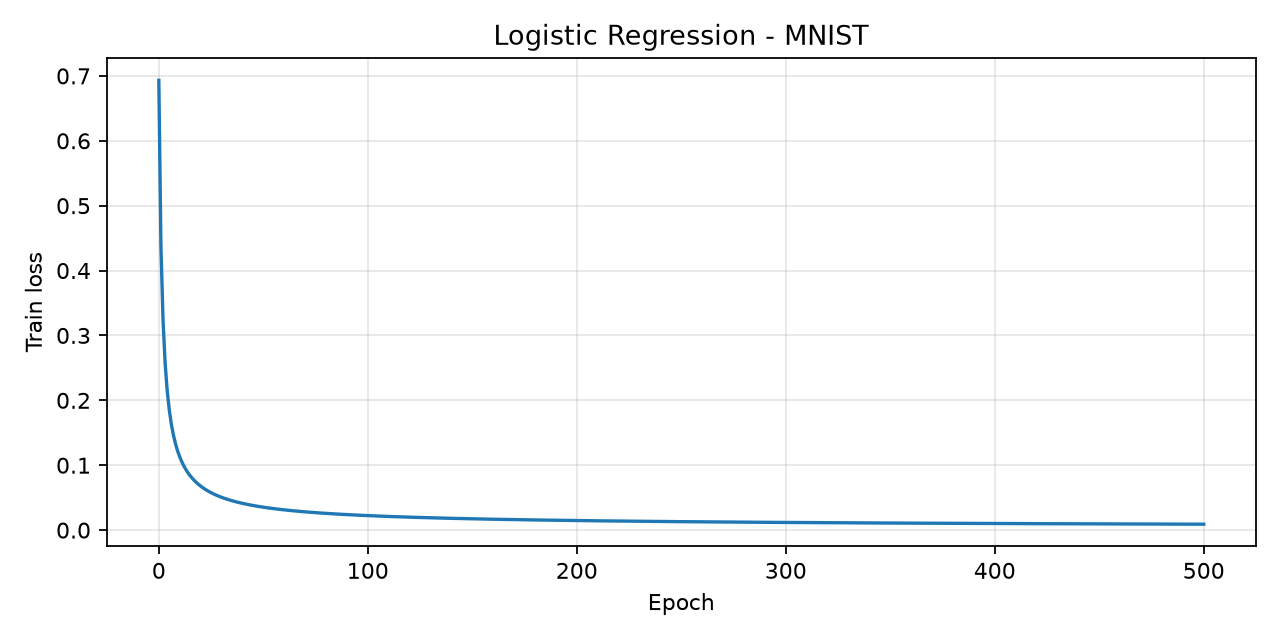

The table this chart was drawn from, first rows:
epoch, train_loss
0.000000000000000000e+00, 6.931471824645996094e-01
1.000000000000000000e+00, 4.382132887840270996e-01
2.000000000000000000e+00, 3.245071768760681152e-01
3.000000000000000000e+00, 2.579667568206787109e-01
4.000000000000000000e+00, 2.149932831525802612e-01
5.000000000000000000e+00, 1.850728243589401245e-01
6.000000000000000000e+00, 1.630525141954421997e-01
7.000000000000000000e+00, 1.461569666862487793e-01
8.000000000000000000e+00, 1.327700614929199219e-01
9.000000000000000000e+00, 1.218900382518768311e-01
1.000000000000000000e+01, 1.128637939691543579e-01
1.100000000000000000e+01, 1.052475422620773315e-01
1.200000000000000000e+01, 9.872923791408538818e-02
1.300000000000000000e+01, 9.308306127786636353e-02
1.400000000000000000e+01, 8.814149349927902222e-02
1.500000000000000000e+01, 8.377761393785476685e-02
1.600000000000000000e+01, 7.989348471164703369e-02
1.700000000000000000e+01, 7.641229778528213501e-02
1.800000000000000000e+01, 7.327293604612350464e-02
1.900000000000000000e+01, 7.042616605758666992e-02
2.000000000000000000e+01, 6.783185899257659912e-02
2.100000000000000000e+01, 6.545698642730712891e-02
2.200000000000000000e+01, 6.327407807111740112e-02
2.300000000000000000e+01, 6.126011535525321960e-02
2.400000000000000000e+01, 5.939568579196929932e-02
2.500000000000000000e+01, 5.766423791646957397e-02
2.600000000000000000e+01, 5.605161935091018677e-02
2.700000000000000000e+01, 5.454565212130546570e-02
2.800000000000000000e+01, 5.313576012849807739e-02
2.900000000000000000e+01, 5.181276053190231323e-02
3.000000000000000000e+01, 5.056860297918319702e-02
3.100000000000000000e+01, 4.939623177051544189e-02
3.200000000000000000e+01, 4.828939586877822876e-02
3.300000000000000000e+01, 4.724257811903953552e-02
3.400000000000000000e+01, 4.625087603926658630e-02
3.500000000000000000e+01, 4.530988633632659912e-02
3.600000000000000000e+01, 4.441569373011589050e-02
3.700000000000000000e+01, 4.356477782130241394e-02
3.800000000000000000e+01, 4.275395348668098450e-02
3.900000000000000000e+01, 4.198036715388298035e-02
4.000000000000000000e+01, 4.124140366911888123e-02
4.100000000000000000e+01, 4.053472727537155151e-02
4.200000000000000000e+01, 3.985817730426788330e-02
4.300000000000000000e+01, 3.920980915427207947e-02
4.400000000000000000e+01, 3.858782723546028137e-02
4.500000000000000000e+01, 3.799059614539146423e-02
4.600000000000000000e+01, 3.741660714149475098e-02
4.700000000000000000e+01, 3.686449304223060608e-02
4.800000000000000000e+01, 3.633296489715576172e-02
4.900000000000000000e+01, 3.582085669040679932e-02
5.000000000000000000e+01, 3.532708436250686646e-02
5.100000000000000000e+01, 3.485063835978507996e-02
5.200000000000000000e+01, 3.439058735966682434e-02
5.300000000000000000e+01, 3.394607082009315491e-02
5.400000000000000000e+01, 3.351628780364990234e-02
5.500000000000000000e+01, 3.310047462582588196e-02
5.600000000000000000e+01, 3.269794583320617676e-02
5.700000000000000000e+01, 3.230804949998855591e-02
5.800000000000000000e+01, 3.193016722798347473e-02
5.900000000000000000e+01, 3.156374022364616394e-02
... 441 more rows
